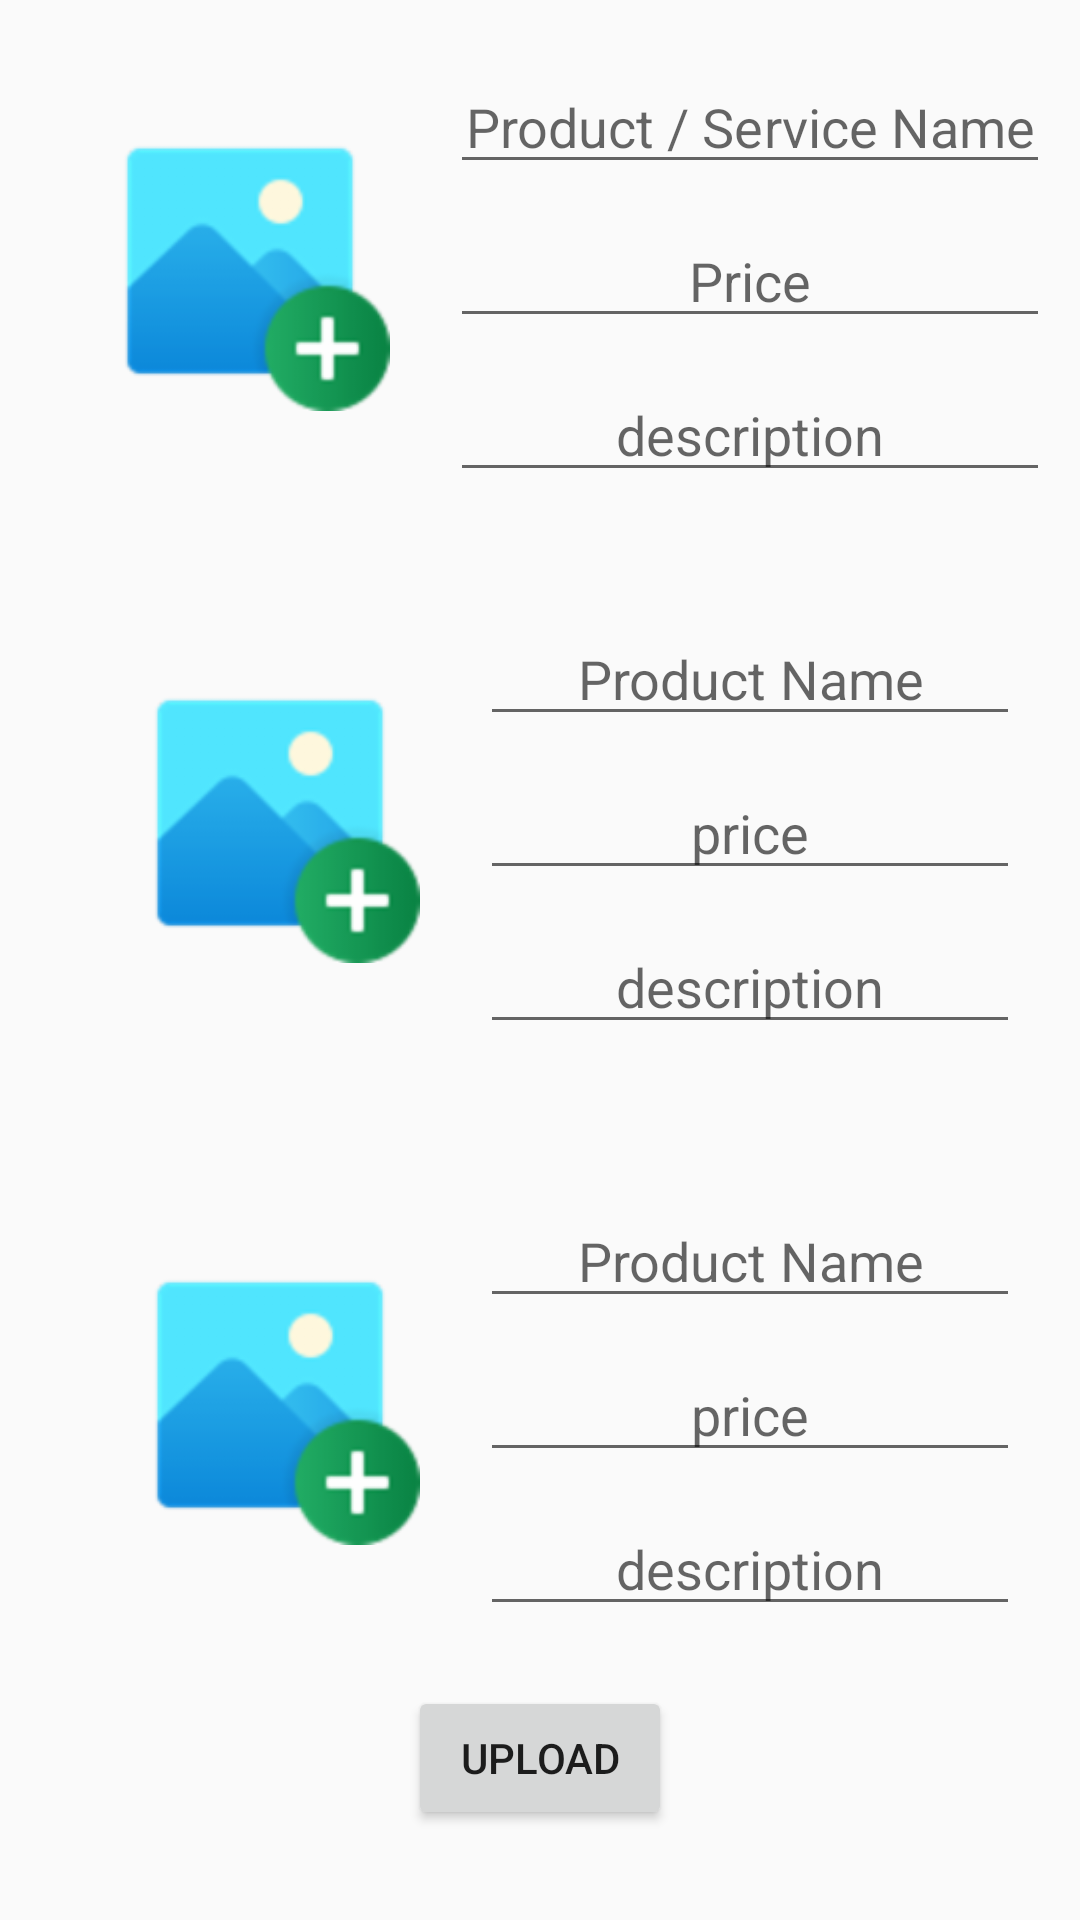

Here is an Android app screen rendered from its layout file. Give the layout XML and the strings, colors and styles it references.
<!-- AndroidManifest.xml: application theme Theme.OemIndia -->
<!-- res/layout/activity_seller_upload_products.xml -->
<?xml version="1.0" encoding="utf-8"?>
<ScrollView xmlns:android="http://schemas.android.com/apk/res/android"
    android:layout_width="match_parent"
    android:layout_height="match_parent"
    android:fillViewport="true">
<RelativeLayout xmlns:android="http://schemas.android.com/apk/res/android"
    xmlns:app="http://schemas.android.com/apk/res-auto"
    xmlns:tools="http://schemas.android.com/tools"
    android:layout_width="match_parent"
    android:layout_height="match_parent"
    tools:context=".SellerUploadProducts">

    <LinearLayout
        android:id="@+id/firstlayout"
        android:layout_width="wrap_content"
        android:layout_height="wrap_content"
        android:layout_margin="10dp"
        android:orientation="horizontal"
        >
        <ImageView
            android:id="@+id/firstImage"
            android:layout_width="100dp"
            android:layout_height="100dp"
            android:layout_gravity="center"
            android:src="@drawable/nophoto"
            android:layout_margin="20dp"
            />
            <LinearLayout
                android:layout_width="wrap_content"
                android:layout_height="wrap_content"
                android:orientation="vertical"
                >

                <EditText
                    android:id="@+id/firstproductname"
                    android:layout_width="wrap_content"
                    android:layout_height="wrap_content"
                    android:ems="10"
                    android:gravity="center_horizontal"
                    android:inputType="textPersonName"
                    android:layout_centerHorizontal="true"
                    android:layout_marginTop="10dp"
                    android:text=""
                    android:hint="Product / Service Name"/>

                <EditText
                    android:id="@+id/firstprice"
                    android:layout_width="wrap_content"
                    android:layout_height="wrap_content"
                    android:ems="10"
                    android:gravity="center_horizontal"
                    android:inputType="textPersonName"
                    android:layout_centerHorizontal="true"
                    android:layout_marginTop="10dp"
                    android:text=""
                    android:hint="Price"/>

                <EditText
                    android:id="@+id/firstdescription"
                    android:layout_width="wrap_content"
                    android:layout_height="wrap_content"
                    android:ems="10"
                    android:gravity="center_horizontal"
                    android:inputType="textPersonName"
                    android:layout_centerHorizontal="true"
                    android:layout_marginTop="10dp"
                    android:text=""
                    android:hint="description"/>

            </LinearLayout>

    </LinearLayout>


    <LinearLayout
        android:id="@+id/secondlayout"
        android:layout_below="@+id/firstlayout"
        android:layout_width="wrap_content"
        android:layout_height="wrap_content"
        android:layout_margin="20dp"
        android:orientation="horizontal"
        >
        <ImageView
            android:id="@+id/secondImage"
            android:layout_width="100dp"
            android:layout_height="100dp"
            android:layout_gravity="center"
            android:src="@drawable/nophoto"
            android:layout_margin="20dp"
            />
        <LinearLayout
            android:layout_width="wrap_content"
            android:layout_height="wrap_content"
            android:orientation="vertical"
            >

            <EditText
                android:id="@+id/secondproductname"
                android:layout_width="wrap_content"
                android:layout_height="wrap_content"
                android:ems="10"
                android:gravity="center_horizontal"
                android:inputType="textPersonName"
                android:layout_centerHorizontal="true"
                android:layout_marginTop="10dp"
                android:text=""
                android:hint="Product Name"/>

            <EditText
                android:id="@+id/secondprice"
                android:layout_width="wrap_content"
                android:layout_height="wrap_content"
                android:ems="10"
                android:gravity="center_horizontal"
                android:inputType="textPersonName"
                android:layout_centerHorizontal="true"
                android:layout_marginTop="10dp"
                android:text=""
                android:hint="price"/>

            <EditText
                android:id="@+id/seconddescription"
                android:layout_width="wrap_content"
                android:layout_height="wrap_content"
                android:ems="10"
                android:gravity="center_horizontal"
                android:inputType="textPersonName"
                android:layout_centerHorizontal="true"
                android:layout_marginTop="10dp"
                android:text=""
                android:hint="description"/>

        </LinearLayout>

    </LinearLayout>

    <LinearLayout
        android:id="@+id/thirdlayout"
        android:layout_below="@+id/secondlayout"
        android:layout_width="wrap_content"
        android:layout_height="wrap_content"
        android:layout_margin="20dp"
        android:orientation="horizontal"
        >
        <ImageView
            android:id="@+id/thirdImage"
            android:layout_width="100dp"
            android:layout_height="100dp"
            android:layout_gravity="center"
            android:src="@drawable/nophoto"
            android:layout_margin="20dp"
            />
        <LinearLayout
            android:layout_width="wrap_content"
            android:layout_height="wrap_content"
            android:orientation="vertical"
            >

            <EditText
                android:id="@+id/thirdproductname"
                android:layout_width="wrap_content"
                android:layout_height="wrap_content"
                android:ems="10"
                android:gravity="center_horizontal"
                android:inputType="textPersonName"
                android:layout_centerHorizontal="true"
                android:layout_marginTop="10dp"
                android:text=""
                android:hint="Product Name"/>

            <EditText
                android:id="@+id/thirdprice"
                android:layout_width="wrap_content"
                android:layout_height="wrap_content"
                android:ems="10"
                android:gravity="center_horizontal"
                android:inputType="textPersonName"
                android:layout_centerHorizontal="true"
                android:layout_marginTop="10dp"
                android:text=""
                android:hint="price"/>

            <EditText
                android:id="@+id/thirddescription"
                android:layout_width="wrap_content"
                android:layout_height="wrap_content"
                android:ems="10"
                android:gravity="center_horizontal"
                android:inputType="textPersonName"
                android:layout_centerHorizontal="true"
                android:layout_marginTop="10dp"
                android:text=""
                android:hint="description"/>

        </LinearLayout>

    </LinearLayout>



    <Button
        android:layout_below="@+id/thirdlayout"
        android:id="@+id/upload"
        android:layout_height="wrap_content"
        android:layout_width="wrap_content"
        android:gravity="center"
        android:text="Upload"
        android:layout_centerHorizontal="true"

        />






</RelativeLayout>
</ScrollView>
<!-- resources referenced by this layout -->
<resources>
  <!-- drawable nophoto: png bitmap (drawable-hdpi, 3181 bytes) -->
  <style name="Theme.OemIndia" parent="Theme.MaterialComponents.DayNight.NoActionBar.Bridge">
          
          <item name="colorPrimary">@color/colorLoginPrimaryDark</item>
          <item name="colorPrimaryVariant">@color/colorPrimary</item>
          <item name="colorOnPrimary">@color/colorPrimaryDark</item>
          
          <item name="colorSecondary">@color/colorAccent</item>
          <item name="colorSecondaryVariant">@color/colorPrimary</item>
          <item name="colorOnSecondary">@color/blackTextColor</item>
          
          <item name="android:statusBarColor" tools:targetApi="l">?attr/colorPrimaryVariant</item>
          
      </style>
  <color name="colorLoginPrimaryDark">#FDFFFF</color>
  <color name="colorPrimary">#3F51B5</color>
  <color name="colorPrimaryDark">#FDFFFF</color>
  <color name="colorAccent">#FF4081</color>
  <color name="blackTextColor">#000</color>
</resources>
